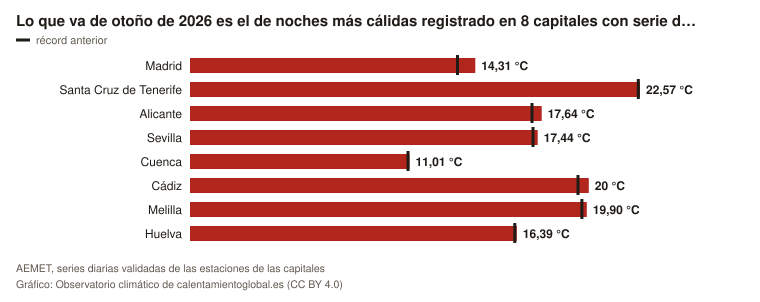

The data file committed next to this chart (first rows):
lugar, valor, referencia, unidad
Madrid, 14.31, 13.42, °C
Santa Cruz de Tenerife, 22.57, 22.48, °C
Alicante, 17.64, 17.15, °C
Sevilla, 17.44, 17.2, °C
Cuenca, 11.01, 10.93, °C
Cádiz, 20.0, 19.46, °C
Melilla, 19.9, 19.65, °C
Huelva, 16.39, 16.29, °C
